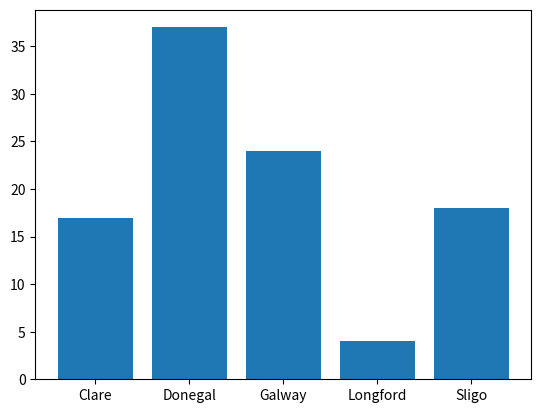

Here is the Python script that generated this plot:
# counties_bar.py
# This program generates a bar chart from a list of Irish counties based on code from counties.py

# Author Ellen McGrory

import numpy as np
import matplotlib.pyplot as plt

counties_list = ["Donegal", "Galway", "Clare", "Longford", "Sligo"]
counties = np.random.choice(counties_list,p=[0.3,0.2,0.2,0.1,0.2], size=100)

unique, counts = np.unique(counties, return_counts=True)

plt.bar(unique, counts)
plt.show()
